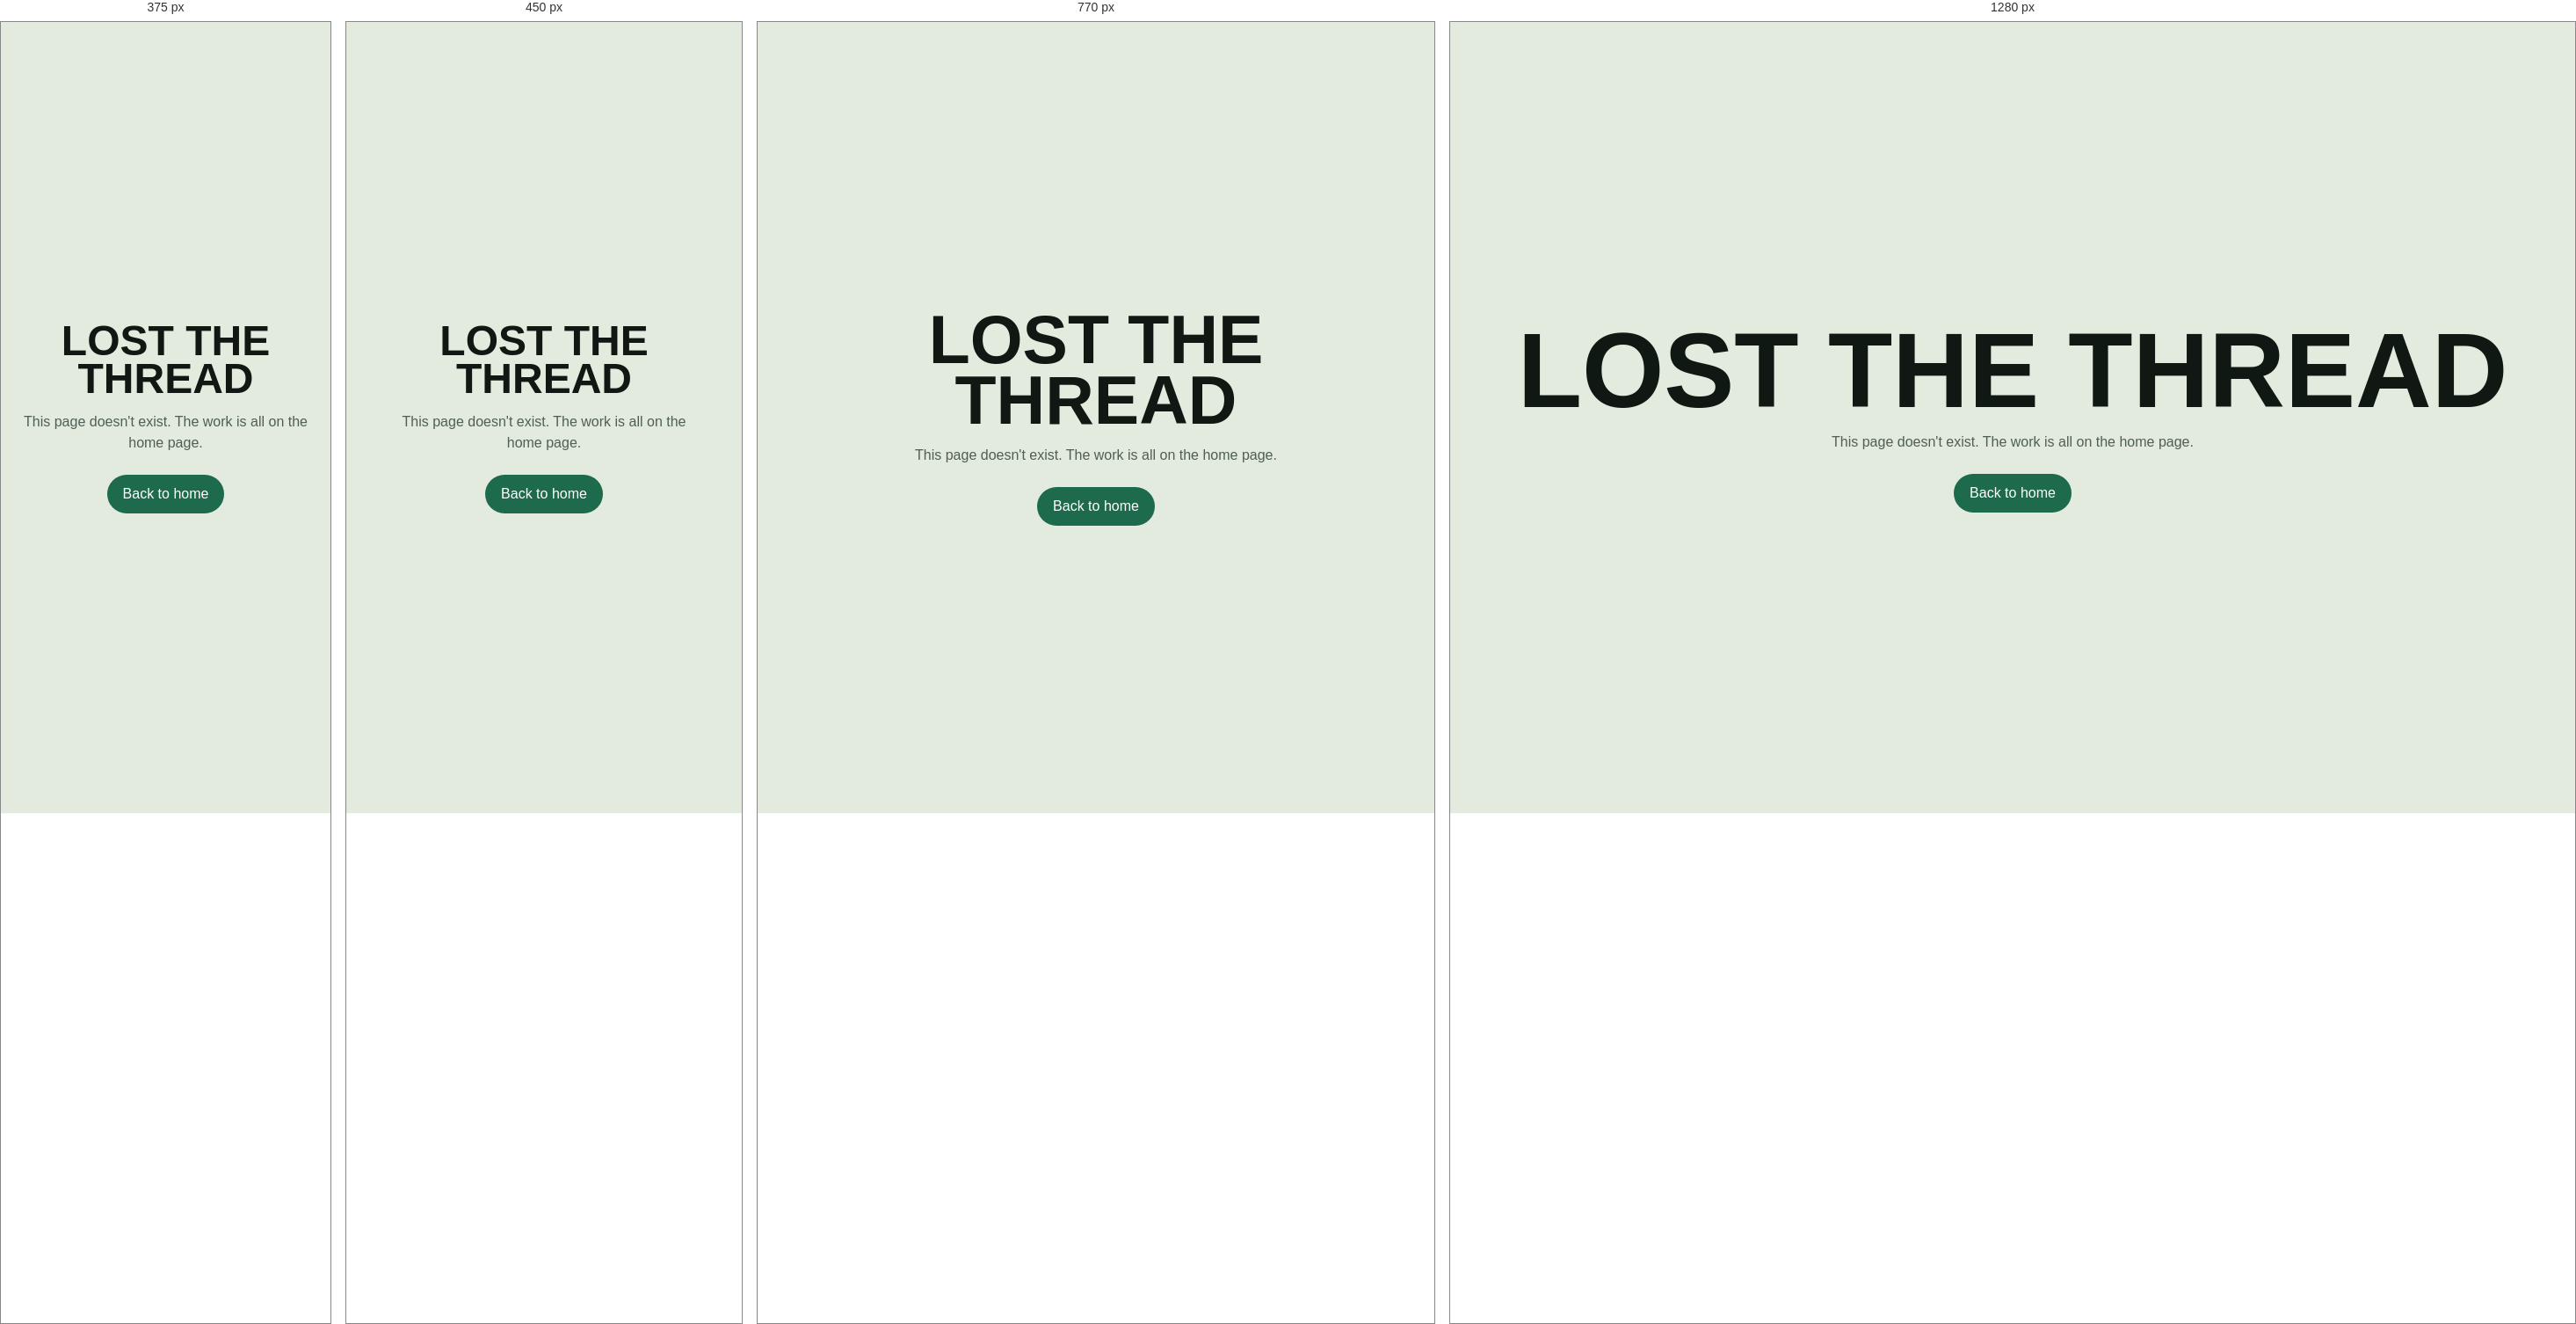
Rendered at 375 px, 450 px, 770 px and 1280 px, left to right.

<!-- file: 404.html -->
<!doctype html><html lang="en"><head><meta charset="utf-8"><meta name="viewport" content="width=device-width, initial-scale=1">
<meta name="theme-color" content="#c9e1c1" media="(prefers-color-scheme: light)" data-c="#c9e1c1">
<meta name="theme-color" content="#122d18" media="(prefers-color-scheme: dark)" data-c="#122d18">
<script>try{var t=localStorage.getItem("theme");if(t==="light"||t==="dark")document.documentElement.dataset.theme=t}catch(e){}</script><title>Page not found · Mancini Tan</title>
<link rel="icon" href="/favicon.ico" sizes="32x32">
<link rel="icon" href="/favicon.svg" type="image/svg+xml">
<link rel="apple-touch-icon" href="/apple-touch-icon.png">
<meta name="robots" content="noindex"><link rel="stylesheet" href="/site.css"><style>body{min-height:100vh;display:grid;place-items:center;text-align:center;padding:24px}h1{font-family:var(--display);font-weight:900;font-stretch:68%;text-transform:uppercase;font-size:clamp(48px,10vw,120px);line-height:.9}p{color:var(--muted);margin:16px 0 24px}a{display:inline-flex;height:44px;align-items:center;padding:0 18px;border-radius:999px;background:var(--accent);color:var(--on-accent)}</style></head><body><main><h1>Lost the thread</h1><p>This page doesn't exist. The work is all on the home page.</p><a href="/">Back to home</a></main></body></html>


/* @media block from site.css */
@media (max-width: 900px) {
  body { background-size: 64px 64px; }
  .top { padding: 12px; height: 68px; }
  .name { font-size: 16px; padding: 0 16px; }
}

/* @media block from site.css */
@media (max-width: 640px) {
  /* Open menu spans edge to edge with the page panels (12px from each side) */
  :root { --mw: calc(100vw - 24px); }
  .menu { transition: height .42s var(--ease), width .42s var(--ease) .07s, right .42s var(--ease) .07s, top .42s var(--ease), border-radius .3s; }
  .toggle { transition: right .42s var(--ease) .07s, top .42s var(--ease) .07s; }
  body.menu-open .menu { height: calc(100svh - 24px); right: -12px; top: -12px; }
  body.menu-open .menu .toggle { top: 12px; }
  body.menu-open .menu .toggle { right: 12px; }
  body.menu-closing .menu, body.menu-closing .menu .toggle { right: 0; top: 0; }
  .menu .link .t { font-size: 40px; }
  .stack { display: none; }
  .menu .cases { display: grid; grid-template-rows: 0fr; transition: grid-template-rows .4s var(--ease); }
  .menu .cases.open { grid-template-rows: 1fr; }
  .menu .cases > div { overflow: hidden; display: grid; }
  .menu .cases a { font-size: 14px; color: #d6d6d1; padding: 6px 0 6px 12px; }
  .menu .cases a:last-child { padding-bottom: 12px; }
}

/* @media block from site.css */
@media (max-width: 900px) {
  .c-cta.action-card .inner { grid-template-columns: 1fr; }
  .c-cta.action-card .btns { justify-self: start; flex-wrap: wrap; }
}

/* @media block from site.css */
@media (max-width: 380px) {
  .top .pill { padding: 0 12px; font-size: 13px; }
  .name { padding: 0 12px; font-size: 15px; }
}

/* @media block from site.css */
@media (max-width: 640px) {
  .theme { grid-template-columns: repeat(3, 44px); height: 44px; }
  .theme button { width: 44px; height: 42px; }
  .theme button svg { width: 18px; height: 18px; }
  .theme .thumb { width: 40px; height: 38px; transform: translateX(calc(var(--i, 2) * 44px)); }
}

/* @media block from site.css */
@media (max-width: 640px) { .menu .lang a { padding: 11px 13px; } }

/* @media block from site.css */
@media (max-width: 640px) {
  :root:is(:lang(ko), :lang(zh)) .hero-head h1 { font-size: clamp(34px, 10vw, 48px); }
  :root:is(:lang(ko), :lang(zh)) .c-head h1 { font-size: clamp(30px, 8.6vw, 42px); }
  :root:is(:lang(ko), :lang(zh)) .menu .link .t { font-size: 36px; }
}

/* @media block from site.css */
@media (max-width: 640px) { :root { --sh-t: 12px; --sh-r: 12px; } }

/* @media block from site.css */
@media (max-width: 640px) {
  :root { --mh: calc(100svh - 24px); }
  .menu nav { padding-top: calc(var(--bt) + 44px); }
}

/* @media block from site.css */
@media (max-width: 640px) { .sec .sh h2, .sec .sb > p.big-p { text-wrap: pretty; } }

/* @media block from site.css */
@media (max-width: 900px) {
  .menu .cases > div { gap: 8px; min-height: 0; }
  .menu .cases > div > a.mcard:first-child { margin-top: 4px; }
  .menu .cases > div > a.mcard:last-child { margin-bottom: 14px; }
  .menu .cases a.mcard { display: grid; grid-template-columns: 48px 1fr; align-items: center; gap: 14px; min-height: 68px; padding: 10px 14px 10px 10px; border-radius: var(--r-in);
    background: rgba(255,255,255,.07); box-shadow: inset 0 0 0 1px rgba(255,255,255,.09); color: #f2f2ee; transition: background .2s, transform .25s var(--spring, ease); }
  .menu .cases a.mcard:last-child { padding-bottom: 10px; }
  .menu .cases a.mcard:active { transform: scale(.98); background: rgba(255,255,255,.12); }
  .menu .cases a.mcard > div:first-child { order: 2; min-width: 0; }
  .menu .cases a.mcard b { display: block; font-weight: 500; font-size: 15px; line-height: 1.3; color: #f2f2ee; }
  .menu .cases a.mcard span { display: block; margin-top: 2px; font-size: 12.5px; color: #a9a9a4; }
  .menu .cases a.mcard .thumb { order: 1; width: 48px; height: 48px; border-radius: var(--r-sm); overflow: hidden; background: #3a3a38; }
  .menu .cases a.mcard .thumb img { width: 100%; height: 100%; object-fit: cover; display: block; }
  .menu .cases a.mcard .thumb.logo { background: #f3f1ea; display: grid; place-items: center; }
  .menu .cases a.mcard .thumb.logo.dark { background: #323838; }
  .menu .cases a.mcard .thumb.logo img { width: 58%; height: 58%; object-fit: contain; }
  .menu .cases a.mcard .thumb.logo.sm img { width: 46%; height: 46%; }
}

/* @media block from site.css */
@media (max-width: 900px) {
  .menu nav { overflow-y: auto; overscroll-behavior: contain; scrollbar-width: none; -webkit-overflow-scrolling: touch;
    -webkit-mask-image: linear-gradient(to bottom, transparent 0, transparent 40px, #000 70px); mask-image: linear-gradient(to bottom, transparent 0, transparent 40px, #000 70px); }
  .menu nav::-webkit-scrollbar { display: none; }
}

/* @media block from site.css */
@media (min-width: 641px) {
  .menu nav { gap: 28px; }
  body.menu-open .menu { transition: clip-path .62s cubic-bezier(.16, 1, .3, 1), height .45s var(--ease); }
  body.menu-open .menu:has(.acc.open) { --mh: min(720px, calc(100svh - 24px)); }
}

/* @media block from site.css */
@media (min-width: 641px) {
  .top { padding-right: 0; }
}

/* @media block from site.css */
@media (min-width: 641px) {
  .about .blurb > p.lines { max-width: none; }
  .about .blurb > p.lines .s { display: block; }
}

/* @media block from site.css */
@media (max-width: 520px) { .callouts.three { grid-template-columns: 1fr; } }

/* @media block from site.css */
@media (max-width: 900px) {
  :root .c-results .big { min-width: 0; }
  :root .c-results .big b { font-size: clamp(40px, 11.5vw, 64px); }
}

/* @media block from site.css */
@media (min-width: 901px) {
  :root:lang(zh) .chapter { grid-template-rows: 1fr auto auto 1fr; align-items: center; }
  :root:lang(zh) .chapter .ck { grid-row: 1 / 5; align-self: center; align-content: center; gap: 10px; }
  :root:lang(zh) .chapter .ch-no { margin-bottom: 6px; }
  :root:lang(zh) .chapter h2 { grid-row: 2; }
  :root:lang(zh) .chapter p { grid-row: 3; }
}

/* @media block from site.css */
@media (max-width: 640px) {
  :root:lang(zh) .hero-head h1 .br-m { display: inline; }
  :root:lang(zh) .hero-head h1 { font-size: clamp(34px, 10vw, 48px); }
}

/* @media block from site.css */
@media (max-width: 900px) { .srch-btn kbd { display: none; } .srch-btn { padding: 0 16px 0 14px; } }

/* @media block from site.css */
@media (max-width: 640px) { .srch-btn { width: 44px; padding: 0; justify-content: center; } .srch-btn span { display: none; } }

/* @media block from site.css */
@media (max-width: 640px) {
  .srch-foot { display: none; }
  .srch-x kbd { display: none; }
  .srch-x svg { display: block; }
}

/* @media block from site.css */
@media (max-width: 900px) { .sizes { grid-template-columns: 1fr; } }